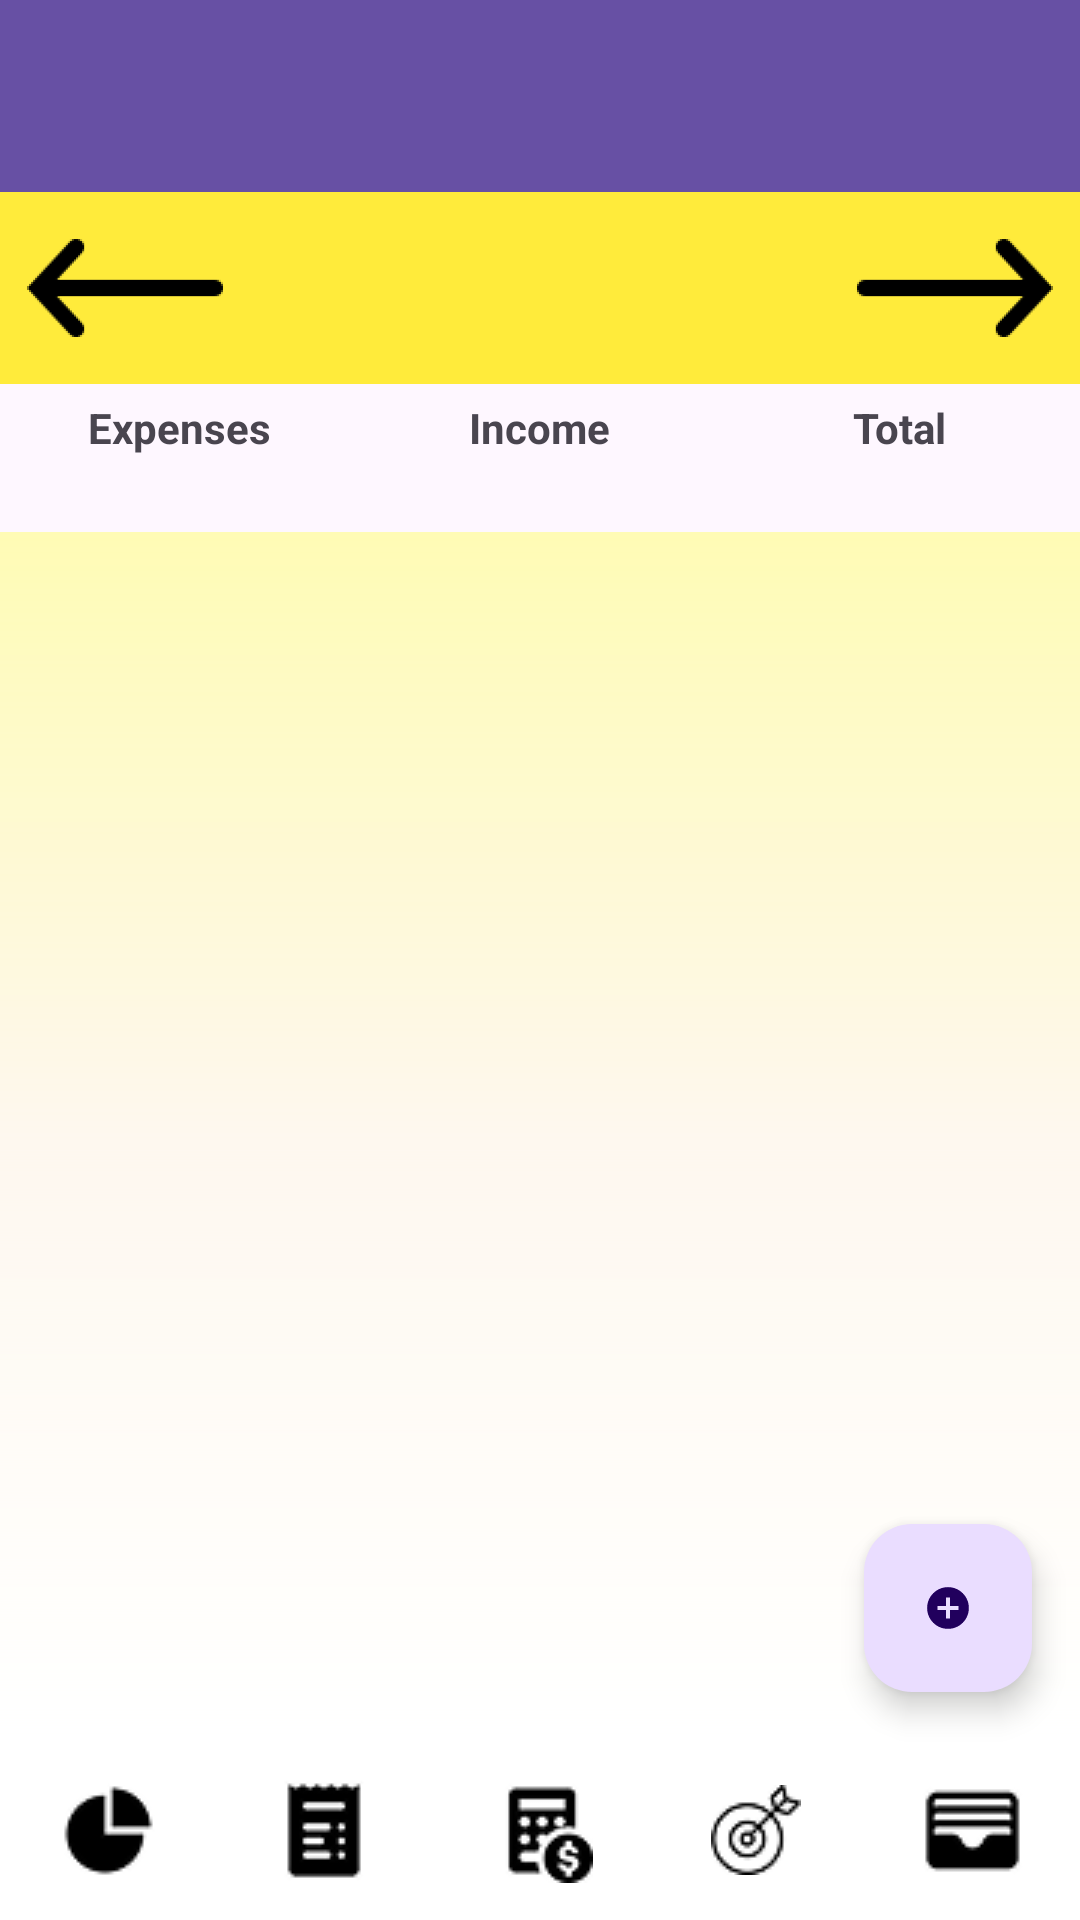

Write the Android layout XML for this screen, with the resource values it uses.
<!-- AndroidManifest.xml: application theme Theme.BudgetBudgies_PROG7313_POE -->
<!-- res/layout/activity_main_with_nav_drawer.xml -->
<?xml version="1.0" encoding="utf-8"?>
<androidx.drawerlayout.widget.DrawerLayout xmlns:android="http://schemas.android.com/apk/res/android"
    xmlns:app="http://schemas.android.com/apk/res-auto"
    xmlns:tools="http://schemas.android.com/tools"
    android:id="@+id/HomePage"
    android:layout_width="match_parent"
    android:layout_height="match_parent"
    tools:context=".MainActivity">


    <RelativeLayout
        android:layout_width="match_parent"
        android:layout_height="match_parent">

        <androidx.appcompat.widget.Toolbar
            android:id="@+id/nav_toolbar"
            android:layout_width="match_parent"
            android:layout_height="?attr/actionBarSize"
            android:background="?attr/colorPrimary"
            android:theme="?attr/actionBarTheme" />

        <LinearLayout
            android:id="@+id/monthNavSection"
            android:layout_width="match_parent"
            android:layout_height="wrap_content"
            android:layout_below="@id/nav_toolbar"
            android:background="#FFEB3B"
            android:gravity="center_vertical"
            android:orientation="horizontal"
            android:padding="8dp">

            <ImageButton
                android:id="@+id/prevMonthButton"
                android:layout_width="68dp"
                android:layout_height="48dp"
                android:background="@android:color/transparent"
                android:contentDescription="Previous Month"
                android:src="@mipmap/ic_back" />

            <TextView
                android:id="@+id/monthYearTextView"
                android:layout_width="0dp"
                android:layout_height="wrap_content"
                android:layout_weight="1"
                android:gravity="center"
                android:textSize="20sp"
                android:textStyle="bold"
                tools:text="October, 2024" />

            <ImageButton
                android:id="@+id/nextMonthButton"
                android:layout_width="68dp"
                android:layout_height="48dp"
                android:background="@android:color/transparent"
                android:contentDescription="Next Month"
                android:src="@mipmap/ic_next" />
        </LinearLayout>

        <LinearLayout
            android:id="@+id/summarySection"
            android:layout_width="match_parent"
            android:layout_height="wrap_content"
            android:layout_below="@id/monthNavSection"
            android:orientation="horizontal">

            <LinearLayout
                android:layout_width="0dp"
                android:layout_height="wrap_content"
                android:layout_weight="1"
                android:background="#00BBC139"
                android:gravity="center"
                android:orientation="vertical"
                android:padding="5dp">

                <TextView
                    android:layout_width="wrap_content"
                    android:layout_height="wrap_content"
                    android:text="Expenses"
                    android:textSize="14sp"
                    android:textStyle="bold" />

                <TextView
                    android:id="@+id/expensesTextView"
                    android:layout_width="wrap_content"
                    android:layout_height="wrap_content"
                    android:textColor="#FA1404"
                    android:textSize="15sp"
                    android:textStyle="bold"
                    tools:text="R 1234.56" />
            </LinearLayout>

            <LinearLayout
                android:layout_width="0dp"
                android:layout_height="wrap_content"
                android:layout_weight="1"
                android:gravity="center"
                android:orientation="vertical"
                android:padding="5dp">

                <TextView
                    android:layout_width="wrap_content"
                    android:layout_height="wrap_content"
                    android:text="Income"
                    android:textSize="14sp"
                    android:textStyle="bold" />

                <TextView
                    android:id="@+id/incomeTextView"
                    android:layout_width="wrap_content"
                    android:layout_height="wrap_content"
                    android:textColor="#00A93F"
                    android:textSize="15sp"
                    android:textStyle="bold"
                    tools:text="R 5000.00" />
            </LinearLayout>

            <LinearLayout
                android:layout_width="0dp"
                android:layout_height="wrap_content"
                android:layout_weight="1"
                android:gravity="center"
                android:orientation="vertical"
                android:padding="5dp">

                <TextView
                    android:layout_width="wrap_content"
                    android:layout_height="wrap_content"
                    android:text="Total"
                    android:textSize="14sp"
                    android:textStyle="bold" />

                <TextView
                    android:id="@+id/totalTextView"
                    android:layout_width="wrap_content"
                    android:layout_height="wrap_content"
                    android:textColor="#652ECF"
                    android:textSize="15sp"
                    android:textStyle="bold"
                    tools:text="R 3765.44" />
            </LinearLayout>
        </LinearLayout>

        
        <androidx.recyclerview.widget.RecyclerView
            android:id="@+id/transactionsRecyclerView"
            android:layout_width="match_parent"
            android:layout_height="match_parent"
            android:layout_below="@id/summarySection"
            android:layout_above="@id/NavigationBar"
            android:background="@drawable/gradient_background2"
            android:padding="8dp"
            app:layoutManager="androidx.recyclerview.widget.LinearLayoutManager"
            android:contentDescription="@string/transactions_list_description"
            android:importantForAccessibility="yes"

        tools:listitem="@layout/item_transaction" />



        <com.google.android.material.floatingactionbutton.FloatingActionButton
            android:id="@+id/fabAddTransaction"
            android:layout_width="wrap_content"
            android:layout_height="wrap_content"
            android:layout_alignParentEnd="true"
            android:layout_alignParentBottom="true"
            android:layout_marginEnd="16dp"
            android:layout_marginBottom="76dp"
            android:src="@drawable/ic_add"
            android:contentDescription="Add Transaction"
            app:layout_constraintBottom_toBottomOf="parent"
            app:layout_constraintEnd_toEndOf="parent" />


        <LinearLayout
            android:id="@+id/NavigationBar"
            android:layout_width="match_parent"
            android:layout_height="60dp"
            android:layout_alignParentBottom="true"
            android:background="@color/white"
            android:gravity="center"
            android:orientation="horizontal">
            <ImageButton
                android:id="@+id/analyticsbtn"
                android:layout_width="0dp" android:layout_height="48dp" android:layout_weight="1"
                android:background="@android:color/transparent" android:contentDescription="Analytics"
                android:src="@drawable/analysis" />
            <ImageButton
                android:id="@+id/progressbtn"
                android:layout_width="0dp" android:layout_height="48dp" android:layout_weight="1"
                android:background="@android:color/transparent" android:contentDescription="Progress"
                android:src="@drawable/progress" />
            <ImageButton
                android:id="@+id/budgetsbtn"
                android:layout_width="0dp" android:layout_height="48dp" android:layout_weight="1"
                android:background="@android:color/transparent" android:contentDescription="Budget"
                android:src="@drawable/budgets" />
            <ImageButton
                android:id="@+id/goalsbtn"
                android:layout_width="0dp" android:layout_height="48dp" android:layout_weight="1"
                android:background="@android:color/transparent" android:contentDescription="Goals"
                android:src="@drawable/goals" />
            <ImageButton
                android:id="@+id/accountbtn"
                android:layout_width="0dp" android:layout_height="48dp" android:layout_weight="1"
                android:background="@android:color/transparent" android:contentDescription="Account"
                android:src="@drawable/accounts" />
        </LinearLayout>

    </RelativeLayout>

    <com.google.android.material.navigation.NavigationView
        android:id="@+id/nav_view"
        android:layout_width="match_parent"
        android:layout_height="match_parent"
        android:layout_gravity="start"
        android:fitsSystemWindows="true"
        app:headerLayout="@layout/nav_header_layout"
        app:menu="@menu/navigation_menu" />

</androidx.drawerlayout.widget.DrawerLayout>
<!-- res/layout/item_transaction.xml (included above) -->
<?xml version="1.0" encoding="utf-8"?>
<LinearLayout xmlns:android="http://schemas.android.com/apk/res/android"
    xmlns:app="http://schemas.android.com/apk/res-auto"
    xmlns:tools="http://schemas.android.com/tools"
    android:layout_width="match_parent"
    android:layout_height="wrap_content"
    android:orientation="horizontal"
    android:paddingTop="10dp"
    android:paddingBottom="10dp"
    android:paddingStart="16dp"
    android:paddingEnd="16dp"
    android:gravity="center_vertical"
    android:background="?attr/selectableItemBackground">

    <ImageView
        android:id="@+id/transaction_icon"
        android:layout_width="36dp"
        android:layout_height="36dp"
        tools:srcCompat="@drawable/ic_food"
        android:layout_marginEnd="16dp"/>

    <LinearLayout
        android:layout_width="0dp"
        android:layout_height="wrap_content"
        android:layout_weight="1"
        android:orientation="vertical">

        <TextView
            android:id="@+id/transaction_description"
            android:layout_width="wrap_content"
            android:layout_height="wrap_content"
            tools:text="Lunch with colleagues"
            android:textSize="16sp"
            android:textColor="?android:attr/textColorPrimary"
            android:maxLines="1"
            android:ellipsize="end"/>

        <TextView
            android:id="@+id/transaction_category"
            android:layout_width="wrap_content"
            android:layout_height="wrap_content"
            tools:text="Food"
            android:textSize="13sp"
            android:textColor="?android:attr/textColorSecondary"/>

    </LinearLayout>

    <LinearLayout
        android:layout_width="wrap_content"
        android:layout_height="wrap_content"
        android:orientation="vertical"
        android:gravity="end"
        android:layout_marginStart="8dp">

        <TextView
            android:id="@+id/transaction_amount"
            android:layout_width="wrap_content"
            android:layout_height="wrap_content"
            android:textSize="16sp"
            android:textStyle="bold"
            tools:text="- R 150.00"
            tools:textColor="#F80202" />

        <TextView
            android:id="@+id/transaction_date"
            android:layout_width="wrap_content"
            android:layout_height="wrap_content"
            tools:text="Oct 26"
            android:textSize="12sp"
            android:textColor="?android:attr/textColorSecondary"/>

        <ImageView
            android:id="@+id/transaction_photo_indicator"
            android:layout_width="16dp"
            android:layout_height="16dp"
            android:src="@android:drawable/ic_menu_camera"
            app:tint="?android:attr/textColorSecondary"
            android:visibility="gone"
            tools:visibility="visible"
            android:layout_marginTop="2dp"
            android:contentDescription="Photo attached"/>

    </LinearLayout>

</LinearLayout>
<!-- res/layout/nav_header_layout.xml (included above) -->
<?xml version="1.0" encoding="utf-8"?>
<LinearLayout xmlns:android="http://schemas.android.com/apk/res/android"
    xmlns:tools="http://schemas.android.com/tools"
    android:orientation="vertical"
    android:layout_width="match_parent"
    android:layout_height="match_parent">

    <ImageView
        android:id="@+id/imageView"
        android:layout_width="match_parent"
        android:layout_height="wrap_content"
        tools:srcCompat="@tools:sample/avatars" />

    <TextView
        android:id="@+id/textView3"
        android:layout_width="match_parent"
        android:layout_height="wrap_content"
        android:text="Demo Account" />
</LinearLayout>
<!-- resources referenced by this layout -->
<resources>
  <color name="white">#FFFFFFFF</color>
  <!-- drawable accounts: png bitmap (drawable, 649 bytes) -->
  <!-- drawable analysis: png bitmap (drawable, 707 bytes) -->
  <!-- drawable budgets: png bitmap (drawable, 989 bytes) -->
  <!-- drawable goals: png bitmap (drawable, 994 bytes) -->
  <!-- drawable gradient_background2 (drawable) -->
  <?xml version="1.0" encoding="utf-8"?>
  <shape xmlns:android="http://schemas.android.com/apk/res/android"
      android:shape="rectangle">
  <gradient
      android:type="linear"
      android:startColor="#85FFFF71"
      android:centerColor="#20FFFF7E"
      android:endColor="#FFFFFF"
      android:angle="270" />
  
  </shape>
  <!-- drawable ic_add (drawable) -->
  <vector xmlns:android="http://schemas.android.com/apk/res/android"
      android:width="108dp"
      android:height="108dp"
      android:viewportWidth="24"
      android:viewportHeight="24"
      android:tint="#000000">
    <group android:scaleX="0.696"
        android:scaleY="0.696"
        android:translateX="3.648"
        android:translateY="3.648">
      <path
          android:fillColor="@android:color/white"
          android:pathData="M12,2C6.48,2 2,6.48 2,12s4.48,10 10,10 10,-4.48 10,-10S17.52,2 12,2zM17,13h-4v4h-2v-4L7,13v-2h4L11,7h2v4h4v2z"/>
    </group>
  </vector>
  <!-- drawable progress: png bitmap (drawable, 720 bytes) -->
  <!-- mipmap ic_back: webp bitmap (mipmap-hdpi, 522 bytes) -->
  <!-- mipmap ic_next: webp bitmap (mipmap-hdpi, 506 bytes) -->
  <string name="transactions_list_description">List of recent transactions</string>
  <style name="Theme.BudgetBudgies_PROG7313_POE" parent="Base.Theme.BudgetBudgies_PROG7313_POE" />
  <style name="Base.Theme.BudgetBudgies_PROG7313_POE" parent="Theme.Material3.DayNight.NoActionBar">
          
          
      </style>
</resources>
